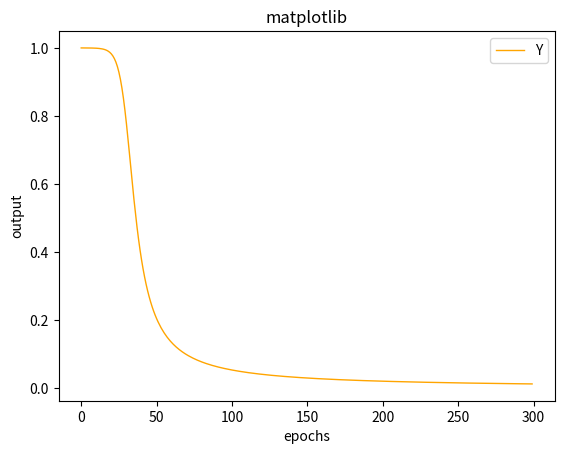

Recreate this plot in Python.
import numpy as np
import matplotlib.pyplot as plt

#关于交叉熵，可以参考https://www.zhihu.com/question/41252833/answer/108777563
#还有小本本

def sigmoid(z):
    return 1.0/(1.0+np.exp(-z))

def update(w,b,y,n):
    #交叉熵在单神经元中化简后得到的梯度，y（即神经元输出）
    delta_w=-1.0*y*n
    delta_b=-1.0*y*n

    return w+delta_w,b+delta_b

w=5#0.6
b=5#0.9

epochs=300

x_data=[]
y_data=[]

for i in range(epochs):
    y=sigmoid(w+b)
    w,b=update(w,b,y,0.15)
    x_data.append(i)
    y_data.append(y)

plt.plot(x_data, y_data, linewidth=1, color="orange")
plt.title("matplotlib")
plt.xlabel("epochs")
plt.ylabel("output")
# 设置图例
plt.legend(["Y","Z"], loc="upper right")
#plt.grid(True)
plt.show()
